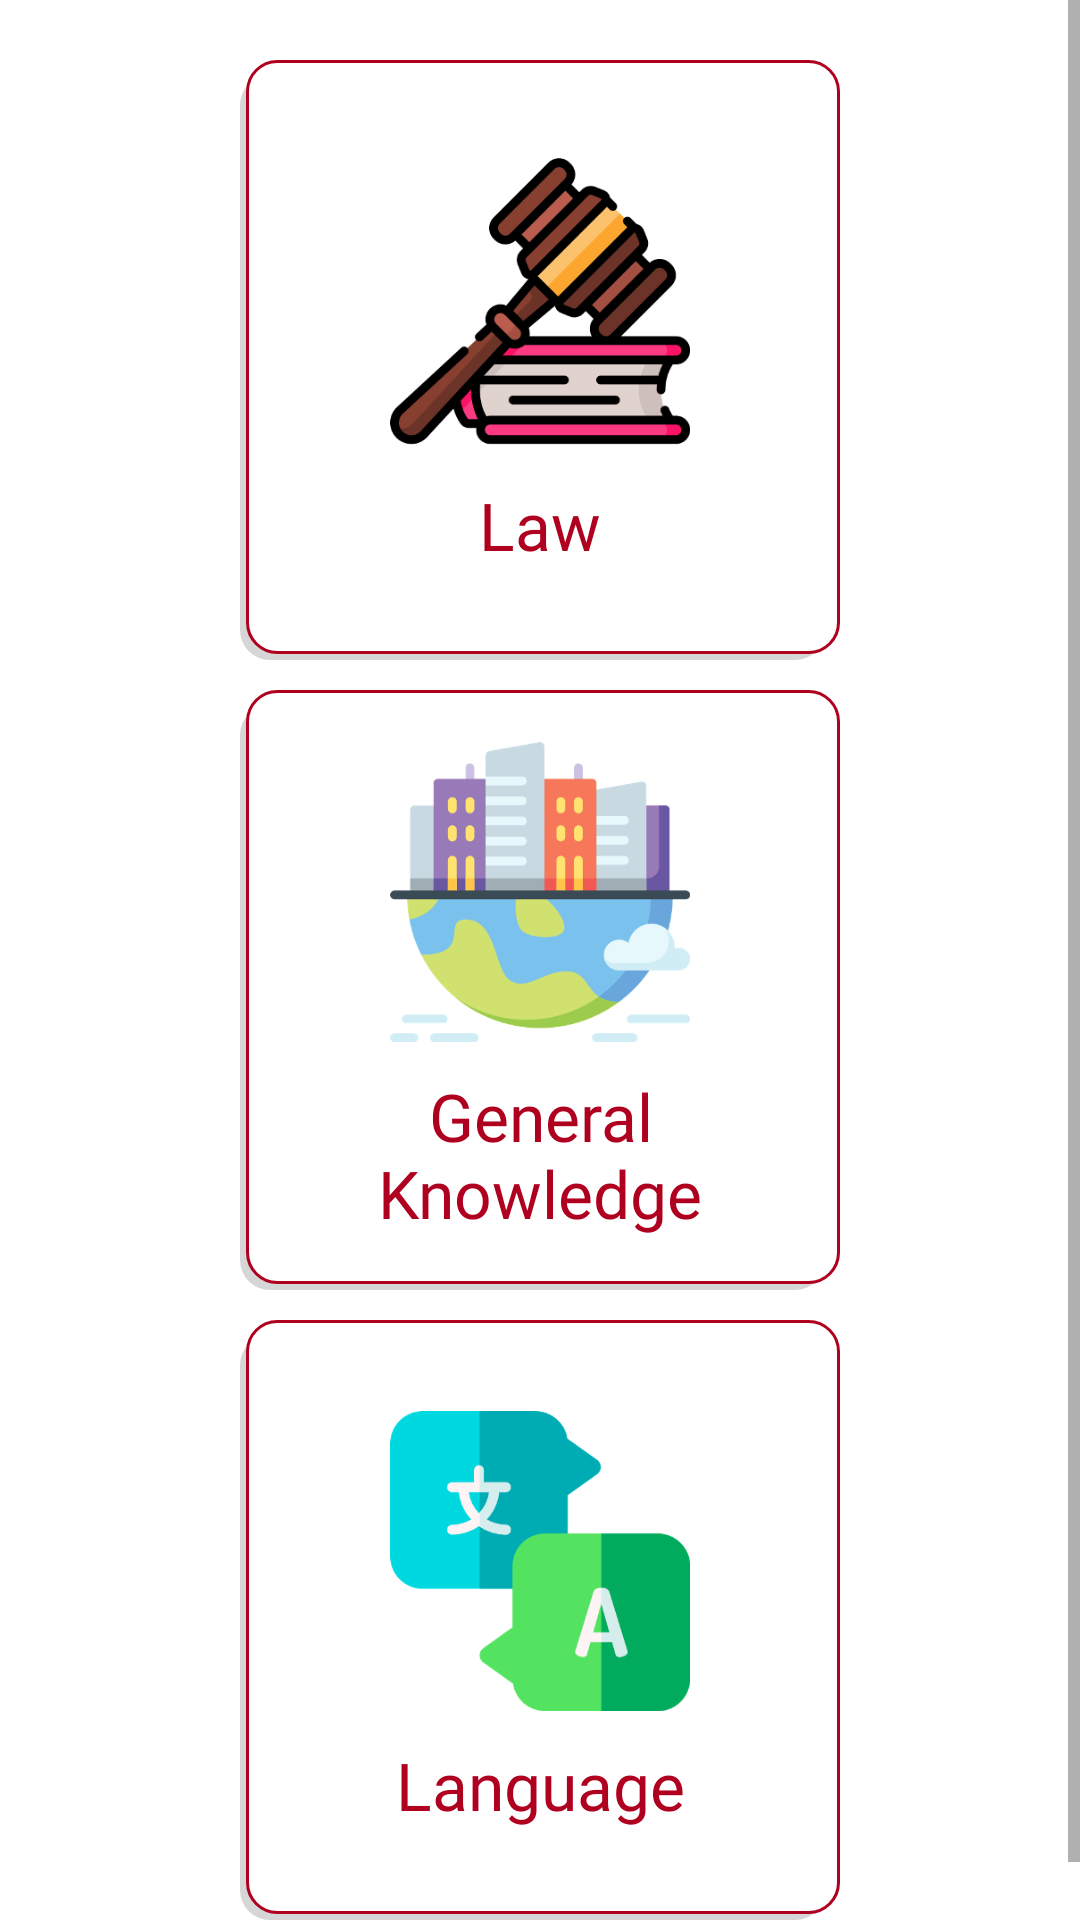

Reconstruct the res/layout file that produces this screen, plus the resources it refers to.
<!-- AndroidManifest.xml: application theme Theme.New_remoteApp -->
<!-- res/layout/activity_in_compitition_detail.xml -->
<?xml version="1.0" encoding="utf-8"?>
<ScrollView xmlns:android="http://schemas.android.com/apk/res/android"
    xmlns:app="http://schemas.android.com/apk/res-auto"
    xmlns:tools="http://schemas.android.com/tools"
    android:layout_width="match_parent"
    android:layout_height="match_parent"
    tools:context=".in_compitition_detail">

    <LinearLayout
        android:layout_width="match_parent"
        android:layout_height="match_parent"
        android:gravity="center"
        android:orientation="vertical"
        android:padding="20dp"
        >
        <LinearLayout
            android:id="@+id/in_compitition_law"
            android:layout_width="200dp"
            android:layout_height="200dp"
            android:orientation="vertical"
            android:gravity="center"
            android:background="@drawable/back_category_compitition"
            >
            <ImageView
                android:layout_width="100dp"
                android:layout_height="100dp"
                android:src="@drawable/comp_law"
                android:scaleType="fitCenter"/>
            <TextView
                android:layout_width="match_parent"
                android:layout_height="wrap_content"
                android:text="Law"
                android:textSize="22sp"
                android:fontFamily="@font/heading_main"
                android:gravity="center"
                android:layout_marginTop="10dp"
                android:textColor="#B00020"
                />
        </LinearLayout>
        <LinearLayout
            android:id="@+id/in_compitition_gk"
            android:layout_width="200dp"
            android:layout_height="200dp"
            android:orientation="vertical"
            android:gravity="center"
            android:background="@drawable/back_category_compitition"
            android:layout_marginTop="10dp"
            >
            <ImageView
                android:layout_width="100dp"
                android:layout_height="100dp"
                android:src="@drawable/comp_gk"
                android:scaleType="fitCenter"/>
            <TextView
                android:layout_width="match_parent"
                android:layout_height="wrap_content"
                android:text="General Knowledge"
                android:textSize="22sp"
                android:fontFamily="@font/heading_main"
                android:gravity="center"
                android:layout_marginTop="10dp"
                android:textColor="#B00020"
                />
        </LinearLayout>
        <LinearLayout
            android:id="@+id/in_compitition_language"
            android:layout_width="200dp"
            android:layout_height="200dp"
            android:orientation="vertical"
            android:gravity="center"
            android:background="@drawable/back_category_compitition"
            android:layout_marginTop="10dp"
            >
            <ImageView
                android:layout_width="100dp"
                android:layout_height="100dp"
                android:src="@drawable/comp_language"
                android:scaleType="fitCenter"/>
            <TextView
                android:layout_width="match_parent"
                android:layout_height="wrap_content"
                android:text="Language"
                android:textSize="22sp"
                android:fontFamily="@font/heading_main"
                android:gravity="center"
                android:layout_marginTop="10dp"
                android:textColor="#B00020"
                />
        </LinearLayout>

    </LinearLayout>

</ScrollView>
<!-- resources referenced by this layout -->
<resources>
  <!-- drawable back_category_compitition (drawable) -->
  <?xml version="1.0"?>
  <selector xmlns:android="http://schemas.android.com/apk/res/android">
      <item>
          <layer-list>
              <item android:top="5dp" android:right="5dp">
                  <shape>
                      <corners android:radius="10dp"/>
                      <solid android:color="#D6D6D6"/>
                  </shape>
              </item>
              <item android:left="2dp" android:bottom="2dp">
                  <shape>
                      <solid android:color="#ffffff" android:angle="270"/>
                      <stroke android:color="#B00020" android:width="1dp"/>
                      <corners android:radius="10dp"/>
                      <padding android:top="10dp" android:right="10dp" android:left="10dp" android:bottom="10dp"/>
                  </shape>
              </item>
          </layer-list>
      </item>
  </selector>
  <!-- drawable comp_gk: png bitmap (drawable, 20352 bytes) -->
  <!-- drawable comp_language: png bitmap (drawable, 12699 bytes) -->
  <!-- drawable comp_law: png bitmap (drawable, 20631 bytes) -->
  <style name="Theme.New_remoteApp" parent="Theme.MaterialComponents.DayNight.DarkActionBar">
          
          <item name="colorPrimary">@color/task_bar</item>
          <item name="colorPrimaryVariant">@color/task_back</item>
          <item name="colorOnPrimary">@color/white</item>
          
          <item name="colorSecondary">@color/teal_200</item>
          <item name="colorSecondaryVariant">@color/teal_700</item>
          <item name="colorOnSecondary">@color/black</item>
          
          <item name="android:statusBarColor" tools:targetApi="l">?attr/colorPrimaryVariant</item>
          
      </style>
  <color name="task_bar">#01579B</color>
  <color name="task_back">#0277BD</color>
  <color name="white">#FFFFFFFF</color>
  <color name="teal_200">#FF03DAC5</color>
  <color name="teal_700">#FF018786</color>
  <color name="black">#FF000000</color>
</resources>
